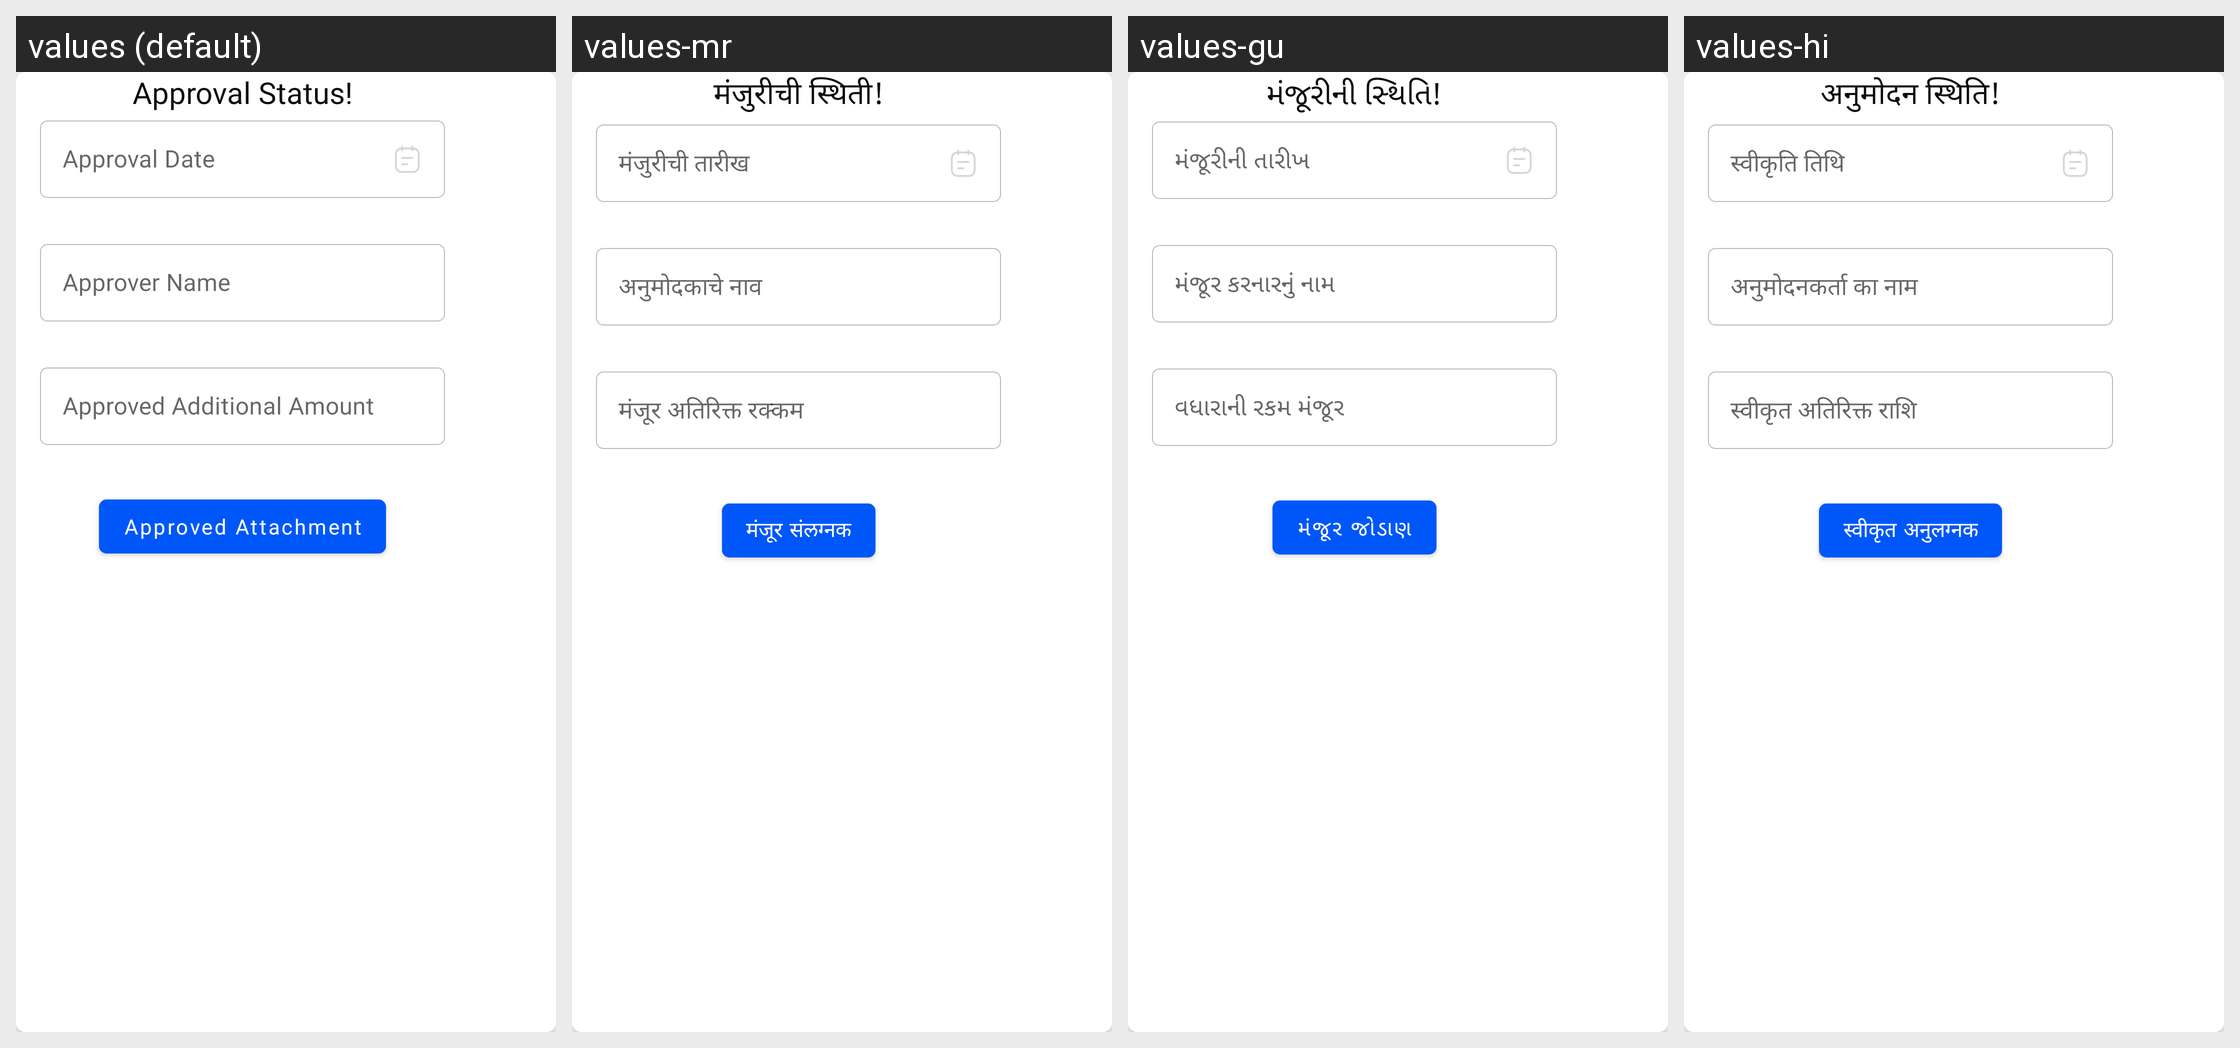

Strings drawn on this Android screen and how each of the app's shown locales translates them:
Android screen res/layout/dialog_reimbursement_pre_approval.xml rendered under 4 locales, left to right: values (default), values-mr, values-gu, values-hi. Device: Nexus 5 (rendered at 1080×1920; each locale shown at half size, 540×960, under a caption strip naming it); theme Theme.MaterialComponents.DayNight.NoActionBar.
Strings drawn on this screen, with the default value and each locale's value (text and hints the layout hard-codes, and strings that could not be matched under every locale, appear in the picture but are not listed):

approval_status_
  values: Approval Status!
  values-mr: मंजुरीची स्थिती!
  values-gu: મંજૂરીની સ્થિતિ!
  values-hi: अनुमोदन स्थिति!

approval_date
  values: Approval Date
  values-mr: मंजुरीची तारीख
  values-gu: મંજૂરીની તારીખ
  values-hi: स्वीकृति तिथि

approver_name_
  values: Approver Name
  values-mr: अनुमोदकाचे नाव
  values-gu: મંજૂર કરનારનું નામ
  values-hi: अनुमोदनकर्ता का नाम

approved_additional_amount
  values: Approved Additional Amount
  values-mr: मंजूर अतिरिक्त रक्कम
  values-gu: વધારાની રકમ મંજૂર
  values-hi: स्वीकृत अतिरिक्त राशि

approved_attachment
  values: Approved Attachment
  values-mr: मंजूर संलग्नक
  values-gu: મંજૂર જોડાણ
  values-hi: स्वीकृत अनुलग्नक
